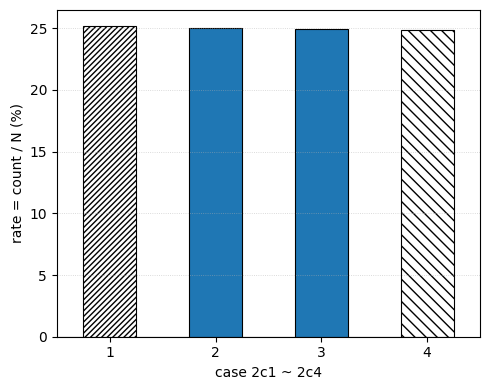

Write the Python code that produced this figure.
"""
Simulation of the Bell-type timing algorithm with t0 ~ U[T, 5T].

Only the right-hand histogram is kept:
  - x-axis : r = 2*r0 + r1
  - y-axis : rate = count / N
  - bars for r < 0 are filled with fine hatching (no solid fill)
  - bars for r > 0 are solid-filled

The figure is saved as vector graphics (.pdf and .ps), so it scales
losslessly to any size.  All elements (lines, bars, hatch strokes,
text) are vector primitives -- no rasterisation happens.

Fonts are embedded as TrueType (fonttype=42) so the PDF/PS
looks identical on any machine.
"""

import os, numpy as np
import matplotlib as mpl
import matplotlib.pyplot as plt

# ------------------------------------------------------------------
# 0. Global matplotlib settings for vector output
# ------------------------------------------------------------------
mpl.rcParams['pdf.fonttype'] = 42        # embed TrueType in PDF
mpl.rcParams['ps.fonttype']  = 42        # embed TrueType in PS
mpl.rcParams['font.family']  = 'DejaVu Sans'

seed = int.from_bytes(os.urandom(4), "big")
np.random.seed(seed)

# ------------------------------------------------------------------
# 1. Parameters
# ------------------------------------------------------------------
T    = 1000
m0, M1 =  1,  1
m1, M0 = -1, -1
N    = 20000                              # number of iterations

# ------------------------------------------------------------------
# 2. Storage
# ------------------------------------------------------------------
r0 = np.empty(N)
r1 = np.empty(N)

# ------------------------------------------------------------------
# 3. Main loop
# ------------------------------------------------------------------
for cnt in range(N):
    # 0. t0 uniform on [T, 5T]
    t0 = np.random.uniform(T, 5*T)

    # 1. t1 ~ U[t0, t0 + T]
    t1 = np.random.uniform(t0, t0 + T)

    # 2/3. t2 = t1 + X, t3 = t1 + Y,  X,Y ~ U[0, T/2]
    X  = np.random.uniform(0, T/2)
    Y  = np.random.uniform(0, T/2)
    t2 = t1 + X
    t3 = t1 + Y

    # t1 > T almost surely, so only the "random" branch fires.
    # ---- outcome r0 at P0 ----
    if t1 < T and t3 >= T:
        r0[cnt] = m0
    elif (t1 < T and t3 < T) or (t1 > T and t3 > T):
        r0[cnt] = np.random.choice([m0, M0])
    else:
        r0[cnt] =  M0

    # ---- outcome r1 at P1 ----
    # (physically consistent version using t2)
    if t1 < T and t2 >= T:
        r1[cnt] = M1
    elif (t1 < T and t2 < T) or (t1 > T and t2 > T):
        r1[cnt] = np.random.choice([m1, M1])
    else:
        r1[cnt] =  M1

# ------------------------------------------------------------------
# 4. Combined result
# ------------------------------------------------------------------
r = (2*r0 + r1+5)/2 # mapping to sub-case of case 2c

vals, counts = np.unique(r, return_counts=True)
rate = 1.0*counts/N;
print(f"mean(rate) = {rate.mean():.6f}  ")
print(f"std(rate)  = {rate.std():.6f}  ")
#print("empirical distribution of r:")
for v, c in zip(vals, counts):
    print(f"    r = {int(v):+d}  :  {c:4d}  (rate = {c/N:.3f})")

# ------------------------------------------------------------------
# 5. Build the (single) histogram figure
# ------------------------------------------------------------------
fig, ax = plt.subplots(figsize=(5, 4))

edges   = np.array([0.5, 1, 1.5, 2, 2.5, 3, 3.5, 4, 4.5])
counts, edges = np.histogram(r, bins=edges)
centers = 0.5 * (edges[:-1] + edges[1:])
widths  = np.diff(edges)

for c, x, w in zip(counts, centers, widths):
    rate = c / N *100.0                             # y = count / N in percentage
    if x < 1.9:                                    
        ax.bar(x-0.25, rate, width=w, facecolor='none', edgecolor='black', hatch='//////',  linewidth=0.8)
    elif x < 3.7:   
        ax.bar(x-0.25, rate, width=w, facecolor='C0', edgecolor='black', linewidth=0.8)
    else:
        ax.bar(x-0.25, rate, width=w, facecolor='none', edgecolor='black', hatch='\\\\\\',   linewidth=0.8)

ax.axhline(0.0, color='black', linewidth=0.5)
ax.set_xticks([1, 2, 3, 4])
ax.set_xlim(edges[0], edges[-1])
ax.set_xlabel('case 2c1 ~ 2c4')
ax.set_ylabel('rate = count / N (%)')
#ax.set_title('Rate distribution of r  (negative bars hatched)')
ax.grid(True, axis='y', linestyle=':', linewidth=0.6, alpha=0.6)

fig.tight_layout()

# ------------------------------------------------------------------
# 6. Save as vector graphics (lossless scaling)
#    -> format is taken from the file extension
# ------------------------------------------------------------------
fig.savefig('rhist.pdf', bbox_inches='tight', pad_inches=0.05)
fig.savefig('rhist.ps',  bbox_inches='tight', pad_inches=0.05)
# Optional extra formats:
# fig.savefig('r_hist.svg', bbox_inches='tight', pad_inches=0.05)
# fig.savefig('r_hist.eps', bbox_inches='tight', pad_inches=0.05)

print("\nSaved vector figures:")
print("  ./r_hist.pdf")
print("  ./r_hist.ps")

# ------------------------------------------------------------------
# 7. (Optional) show on screen -- comment out if running headless
# ------------------------------------------------------------------
plt.show()
